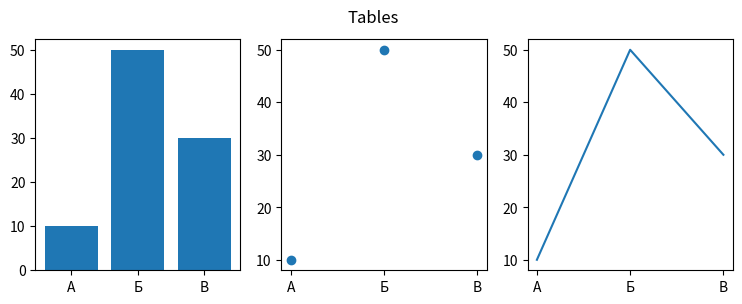

The script that saved this image:
import matplotlib.pyplot as plt
import seaborn as sns


x = ['А', 'Б', 'В']
y = [10, 50, 30]


plt.figure(figsize=(9, 3))
plt.subplot(131)
plt.bar(x, y)
plt.subplot(132)
plt.scatter(x, y)
plt.subplot(133)
plt.plot(x, y)
plt.suptitle("Tables")


plt.savefig('tabels.png', bbox_inches='tight')